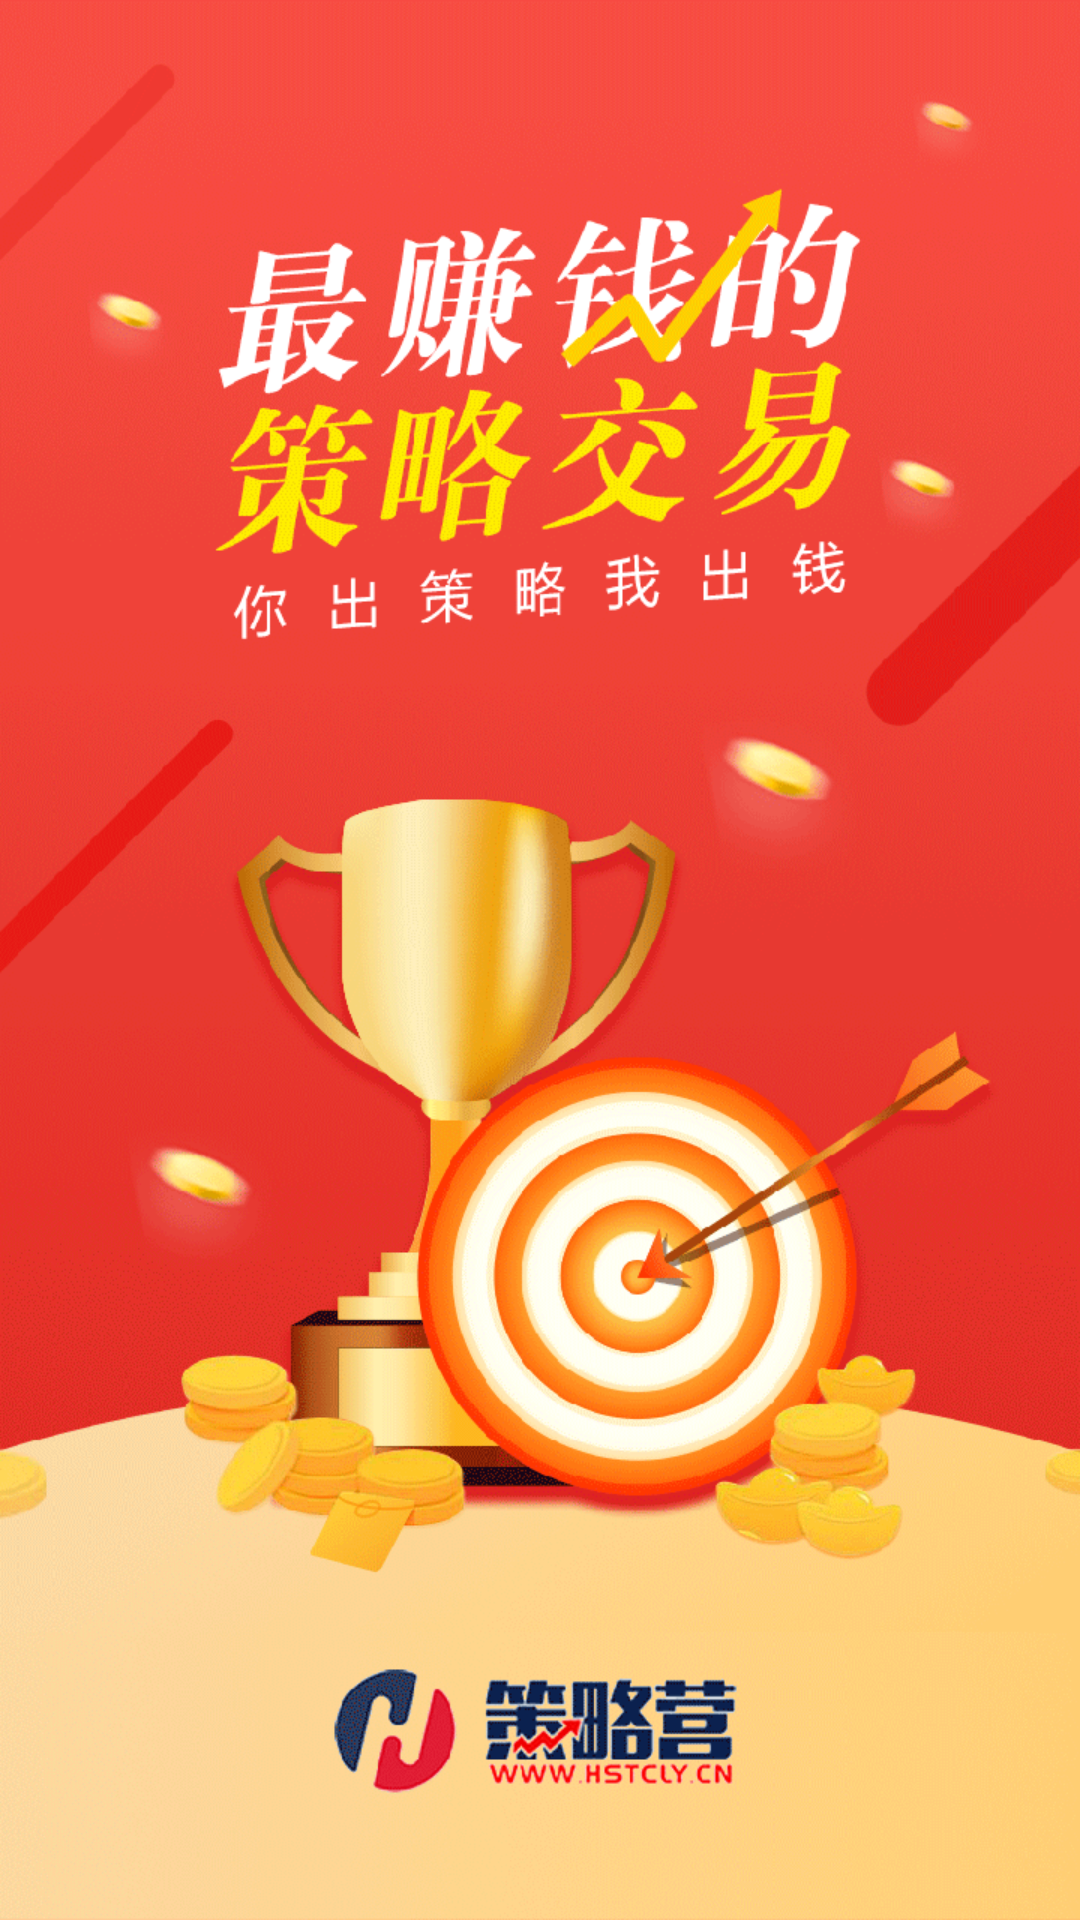

Produce the Android XML layout that renders to this screen, including the resource entries it uses.
<!-- AndroidManifest.xml: application theme AppTheme -->
<!-- res/layout/layout_splash.xml -->
<RelativeLayout xmlns:android="http://schemas.android.com/apk/res/android"
    xmlns:tools="http://schemas.android.com/tools"
    android:layout_width="match_parent"
    android:layout_height="match_parent">



    <ImageView
        android:id="@+id/imglogo"
        android:layout_width="match_parent"
        android:layout_height="match_parent"
        android:background="@mipmap/splash"/>


</RelativeLayout>
<!-- resources referenced by this layout -->
<resources>
  <!-- mipmap splash: png bitmap (mipmap-xhdpi, 226881 bytes) -->
  <style name="AppTheme" parent="Theme.AppCompat.Light.DarkActionBar">
          
          <item name="colorPrimary">@color/colorPrimary</item>
          <item name="colorPrimaryDark">@color/colorPrimaryDark</item>
          <item name="colorAccent">@color/colorAccent</item>
      </style>
  <!-- not gathered from this repository: default colours our renderer supplied (Android Studio template values) -->
  <color name="colorPrimary">#FF6200EE</color>
  <color name="colorPrimaryDark">#FF3700B3</color>
  <color name="colorAccent">#FF03DAC5</color>
</resources>
